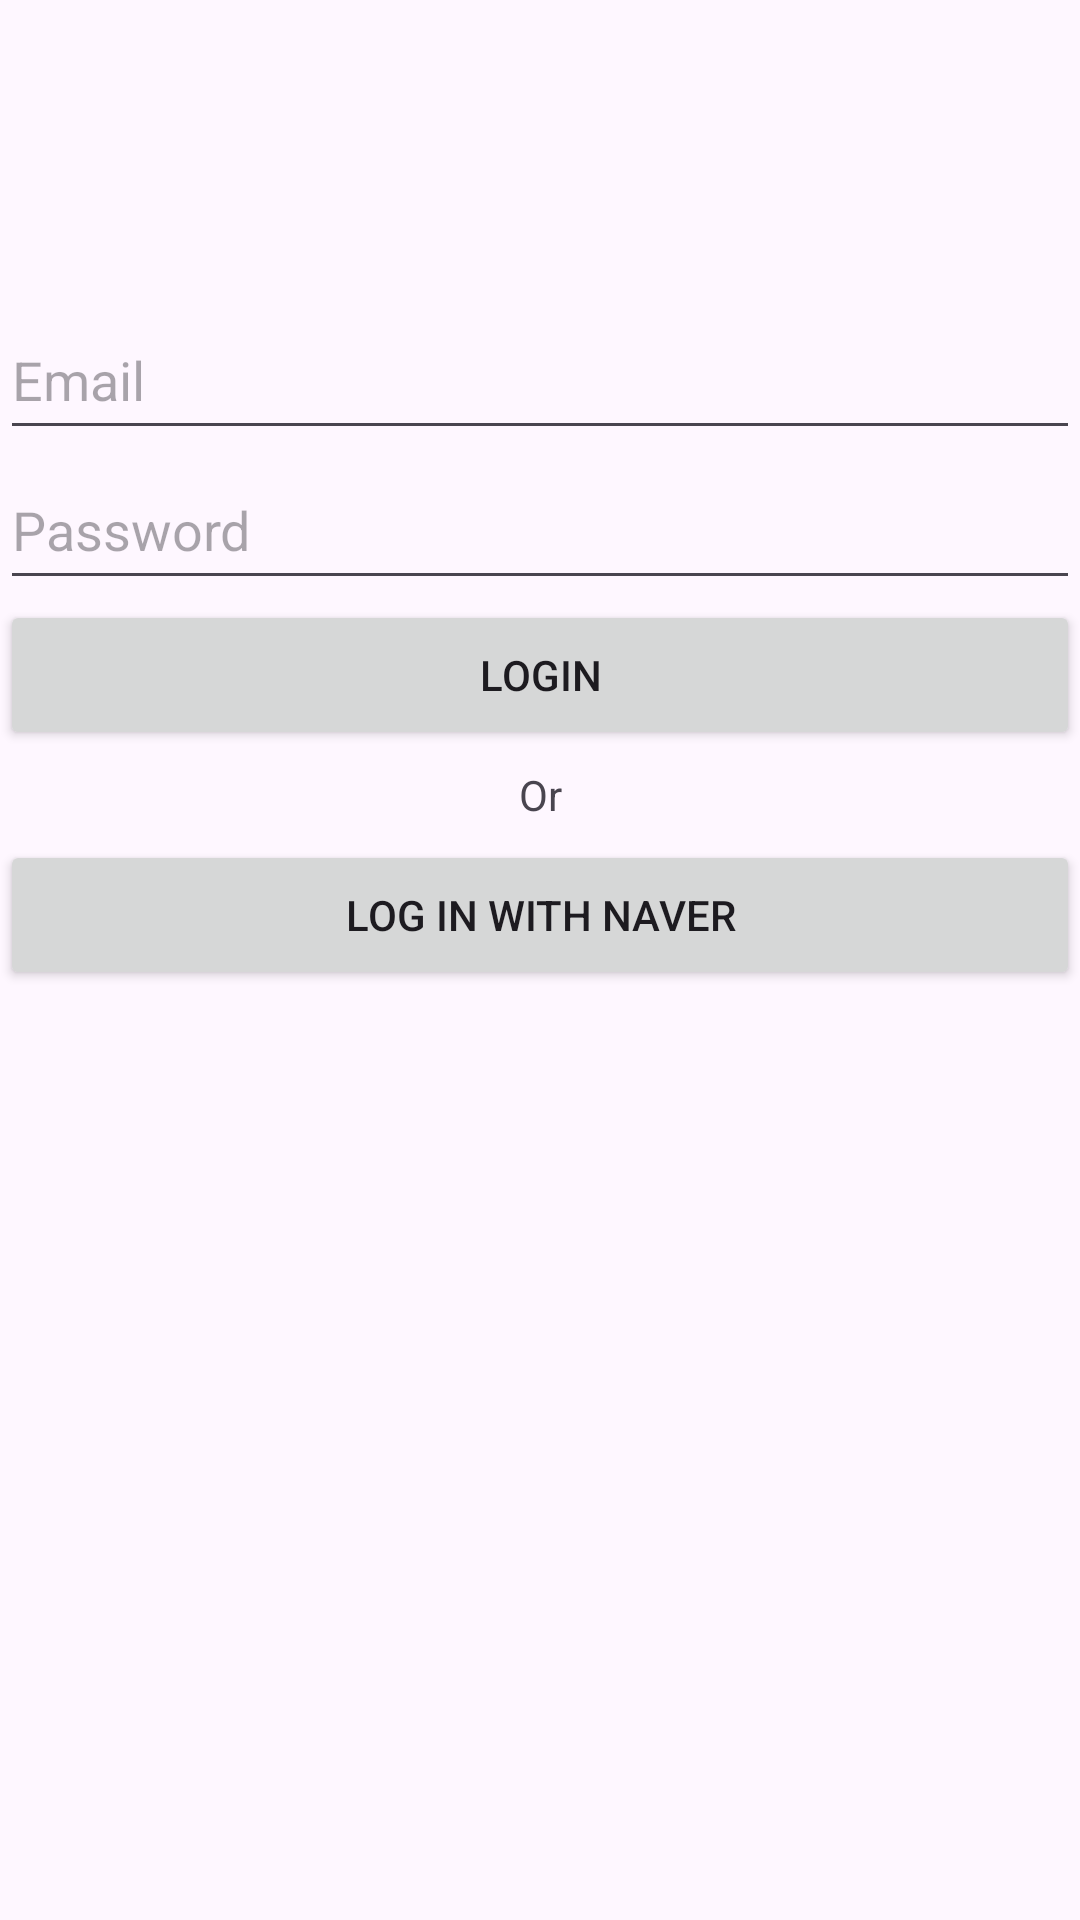

Produce the Android XML layout that renders to this screen, including the resource entries it uses.
<!-- AndroidManifest.xml: application theme Theme.Traveler -->
<!-- res/layout/fragment_third_fragment.xml -->
<?xml version="1.0" encoding="utf-8"?>
<LinearLayout xmlns:android="http://schemas.android.com/apk/res/android"
    xmlns:tools="http://schemas.android.com/tools"
    android:layout_width="match_parent"
    android:layout_height="match_parent"
    android:orientation="vertical"
    tools:context=".ThirdFragment">

    
    <ImageView
        android:layout_width="match_parent"
        android:layout_height="100dp"/>

    <EditText
        android:layout_width="match_parent"
        android:layout_height="50dp"
        android:hint="Email"/>
    <EditText
        android:layout_width="match_parent"
        android:layout_height="50dp"
        android:hint="Password"/>

    <Button
        android:layout_width="match_parent"
        android:layout_height="50dp"
        android:text="LOGIN"/>

    <TextView
        android:layout_width="match_parent"
        android:layout_height="30dp"
        android:text="Or"
        android:gravity="center"/>

    <Button
        android:layout_width="match_parent"
        android:layout_height="50dp"
        android:text="Log in with NAVER"/>

</LinearLayout>
<!-- resources referenced by this layout -->
<resources>
  <style name="Theme.Traveler" parent="Base.Theme.Traveler" />
  <style name="Base.Theme.Traveler" parent="Theme.Material3.DayNight.NoActionBar">
          
          
      </style>
</resources>
